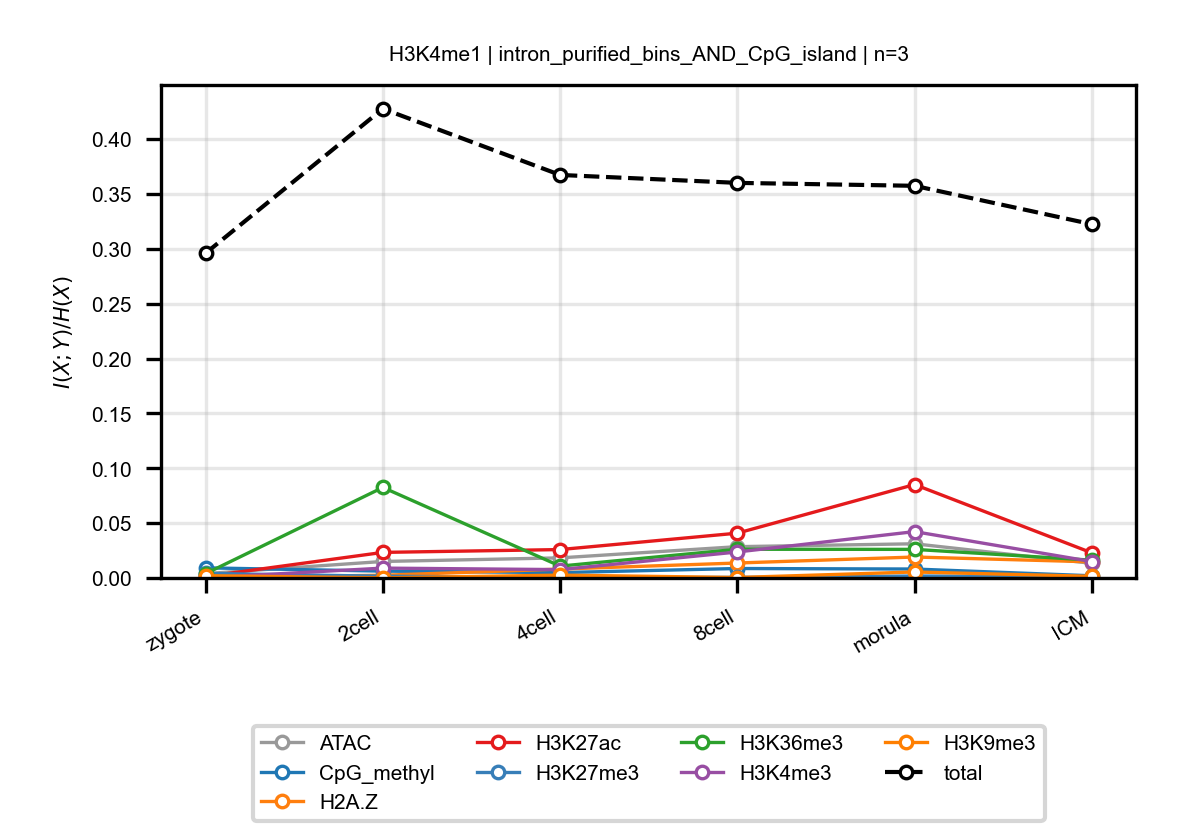

The data file committed next to this chart (first rows):
anchor, target, n_bins, stage, block, normalized_mi
H3K4me1, ATAC, 3, zygote, intron_purified_bins_AND_CpG_island, 0.003958
H3K4me1, ATAC, 3, 2cell, intron_purified_bins_AND_CpG_island, 0.01504
H3K4me1, ATAC, 3, 4cell, intron_purified_bins_AND_CpG_island, 0.01833
H3K4me1, ATAC, 3, 8cell, intron_purified_bins_AND_CpG_island, 0.02853
H3K4me1, ATAC, 3, morula, intron_purified_bins_AND_CpG_island, 0.03116
H3K4me1, ATAC, 3, ICM, intron_purified_bins_AND_CpG_island, 0.01332
H3K4me1, CpG_methyl, 3, zygote, intron_purified_bins_AND_CpG_island, 0.009229
H3K4me1, CpG_methyl, 3, 2cell, intron_purified_bins_AND_CpG_island, 0.00624
H3K4me1, CpG_methyl, 3, 4cell, intron_purified_bins_AND_CpG_island, 0.00489
H3K4me1, CpG_methyl, 3, 8cell, intron_purified_bins_AND_CpG_island, 0.008621
H3K4me1, CpG_methyl, 3, morula, intron_purified_bins_AND_CpG_island, 0.008148
H3K4me1, CpG_methyl, 3, ICM, intron_purified_bins_AND_CpG_island, 0.001989
H3K4me1, H2A.Z, 3, zygote, intron_purified_bins_AND_CpG_island, 0.000389
H3K4me1, H2A.Z, 3, 2cell, intron_purified_bins_AND_CpG_island, 0.002498
H3K4me1, H2A.Z, 3, 4cell, intron_purified_bins_AND_CpG_island, 0.008095
H3K4me1, H2A.Z, 3, 8cell, intron_purified_bins_AND_CpG_island, 0.01363
H3K4me1, H2A.Z, 3, morula, intron_purified_bins_AND_CpG_island, 0.0191
H3K4me1, H2A.Z, 3, ICM, intron_purified_bins_AND_CpG_island, 0.01469
H3K4me1, H3K27ac, 3, zygote, intron_purified_bins_AND_CpG_island, 0.001344
H3K4me1, H3K27ac, 3, 2cell, intron_purified_bins_AND_CpG_island, 0.02331
H3K4me1, H3K27ac, 3, 4cell, intron_purified_bins_AND_CpG_island, 0.02589
H3K4me1, H3K27ac, 3, 8cell, intron_purified_bins_AND_CpG_island, 0.04084
H3K4me1, H3K27ac, 3, morula, intron_purified_bins_AND_CpG_island, 0.08514
H3K4me1, H3K27ac, 3, ICM, intron_purified_bins_AND_CpG_island, 0.0229
H3K4me1, H3K27me3, 3, zygote, intron_purified_bins_AND_CpG_island, 0.004168
H3K4me1, H3K27me3, 3, 2cell, intron_purified_bins_AND_CpG_island, 0.001594
H3K4me1, H3K27me3, 3, 4cell, intron_purified_bins_AND_CpG_island, 0.0004707
H3K4me1, H3K27me3, 3, 8cell, intron_purified_bins_AND_CpG_island, 0.0005355
H3K4me1, H3K27me3, 3, morula, intron_purified_bins_AND_CpG_island, 0.001773
H3K4me1, H3K27me3, 3, ICM, intron_purified_bins_AND_CpG_island, 0.001159
H3K4me1, H3K36me3, 3, zygote, intron_purified_bins_AND_CpG_island, 0.003959
H3K4me1, H3K36me3, 3, 2cell, intron_purified_bins_AND_CpG_island, 0.0825
H3K4me1, H3K36me3, 3, 4cell, intron_purified_bins_AND_CpG_island, 0.01082
H3K4me1, H3K36me3, 3, 8cell, intron_purified_bins_AND_CpG_island, 0.02617
H3K4me1, H3K36me3, 3, morula, intron_purified_bins_AND_CpG_island, 0.02606
H3K4me1, H3K36me3, 3, ICM, intron_purified_bins_AND_CpG_island, 0.01622
H3K4me1, H3K4me3, 3, zygote, intron_purified_bins_AND_CpG_island, 0.0001966
H3K4me1, H3K4me3, 3, 2cell, intron_purified_bins_AND_CpG_island, 0.008986
H3K4me1, H3K4me3, 3, 4cell, intron_purified_bins_AND_CpG_island, 0.007631
H3K4me1, H3K4me3, 3, 8cell, intron_purified_bins_AND_CpG_island, 0.02369
H3K4me1, H3K4me3, 3, morula, intron_purified_bins_AND_CpG_island, 0.04226
H3K4me1, H3K4me3, 3, ICM, intron_purified_bins_AND_CpG_island, 0.01497
H3K4me1, H3K9me3, 3, zygote, intron_purified_bins_AND_CpG_island, 0.002088
H3K4me1, H3K9me3, 3, 2cell, intron_purified_bins_AND_CpG_island, 0.0001045
H3K4me1, H3K9me3, 3, 4cell, intron_purified_bins_AND_CpG_island, 0.002603
H3K4me1, H3K9me3, 3, 8cell, intron_purified_bins_AND_CpG_island, 0.0004171
H3K4me1, H3K9me3, 3, morula, intron_purified_bins_AND_CpG_island, 0.005461
H3K4me1, H3K9me3, 3, ICM, intron_purified_bins_AND_CpG_island, 0.001479
H3K4me1, total, 3, zygote, intron_purified_bins_AND_CpG_island, 0.296
H3K4me1, total, 3, 2cell, intron_purified_bins_AND_CpG_island, 0.4277
H3K4me1, total, 3, 4cell, intron_purified_bins_AND_CpG_island, 0.3674
H3K4me1, total, 3, 8cell, intron_purified_bins_AND_CpG_island, 0.3601
H3K4me1, total, 3, morula, intron_purified_bins_AND_CpG_island, 0.3574
H3K4me1, total, 3, ICM, intron_purified_bins_AND_CpG_island, 0.3224
